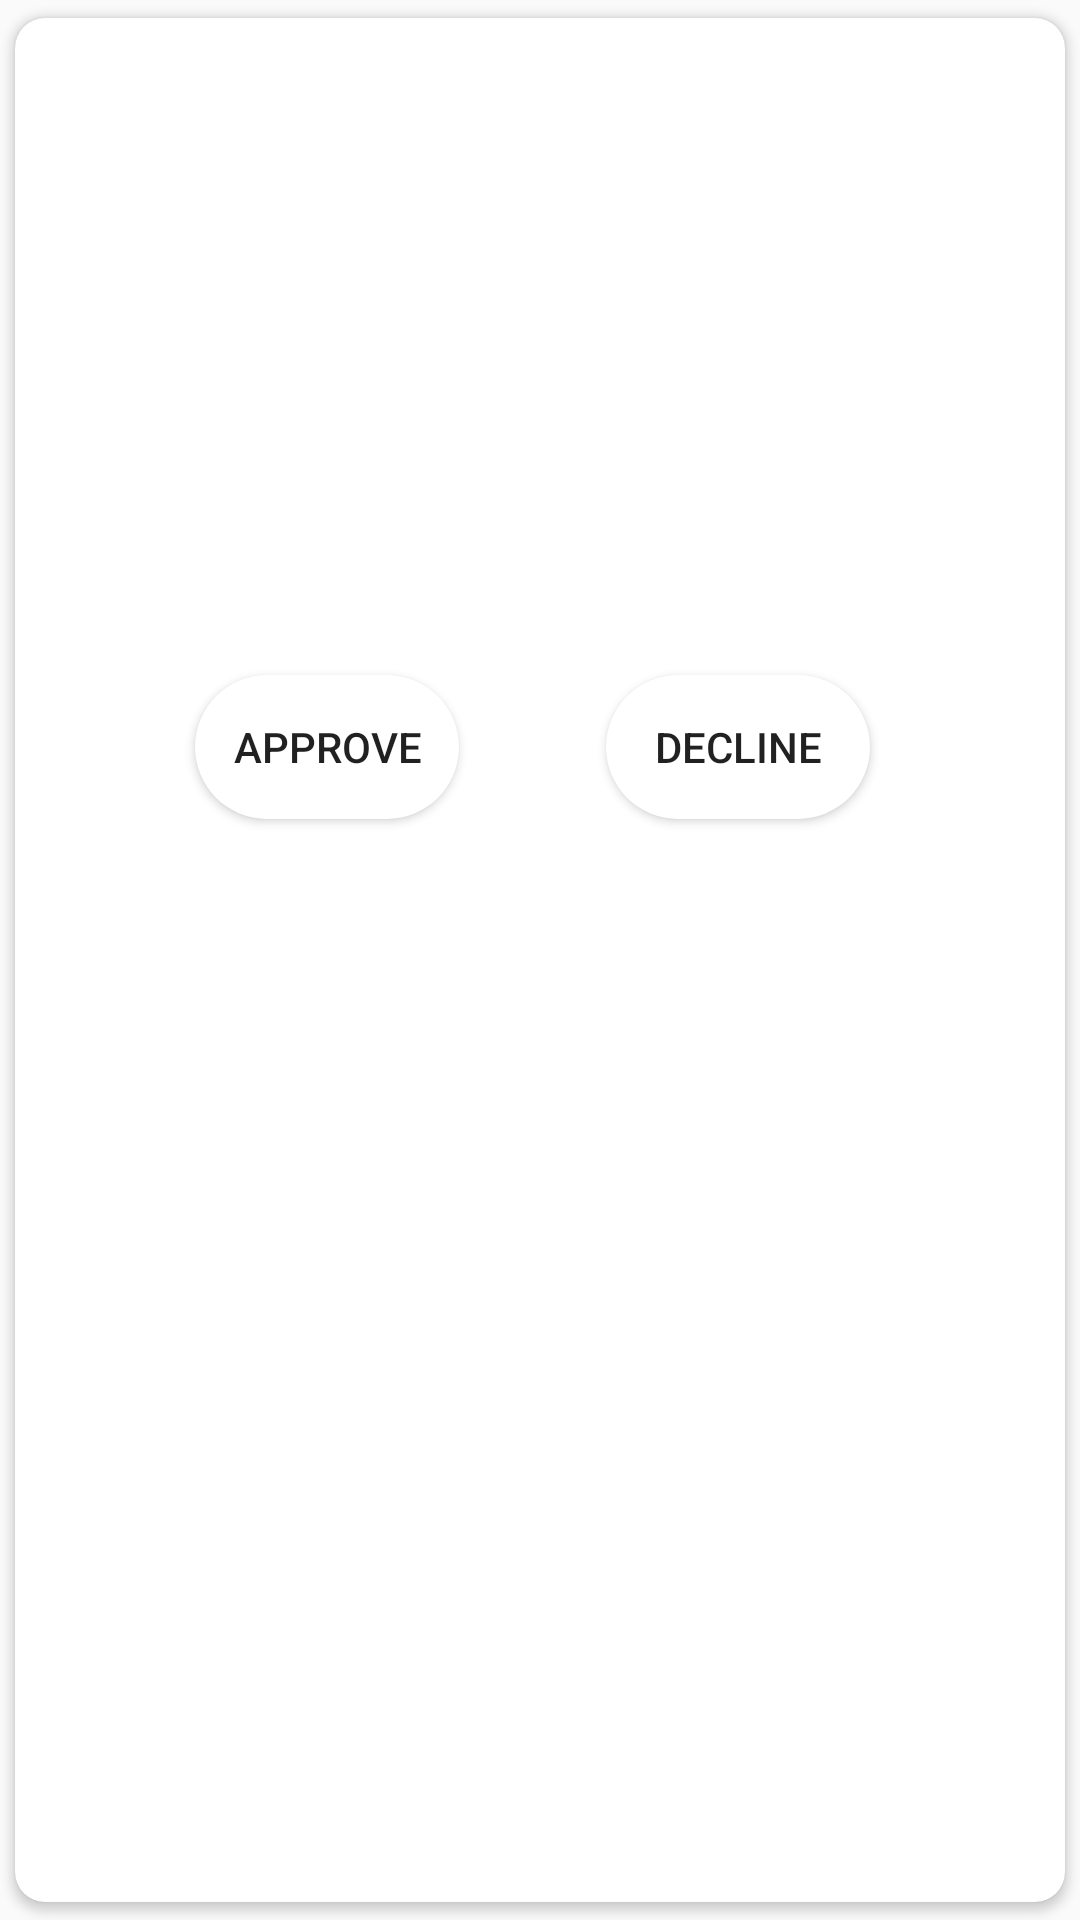

Reconstruct the res/layout file that produces this screen, plus the resources it refers to.
<!-- AndroidManifest.xml: application theme Theme.TourGuide -->
<!-- res/layout/adminsinglerow.xml -->
<?xml version="1.0" encoding="UTF-8"?>
<androidx.cardview.widget.CardView xmlns:tools="http://schemas.android.com/tools"
    app:cardUseCompatPadding="true"
    android:elevation="8dp"
    app:cardCornerRadius="10dp"
    xmlns:app="http://schemas.android.com/apk/res-auto"
    android:layout_height="wrap_content"
    android:layout_width="match_parent"
    xmlns:android="http://schemas.android.com/apk/res/android">


    <androidx.constraintlayout.widget.ConstraintLayout
        android:layout_width="match_parent"
        android:layout_height="match_parent">


        <ImageView
            android:id="@+id/adminView"
            android:layout_width="match_parent"
            android:layout_height="300dp"
            android:scaleType="fitXY"
            app:layout_constraintBottom_toBottomOf="parent"
            app:layout_constraintEnd_toEndOf="parent"
            app:layout_constraintHorizontal_bias="1.0"
            app:layout_constraintStart_toStartOf="parent"
            app:layout_constraintTop_toTopOf="parent"
            app:layout_constraintVertical_bias="0.0" />

        <TextView
            android:id="@+id/adminTitle"
            android:layout_width="wrap_content"
            android:layout_height="wrap_content"
            android:layout_marginStart="12dp"
            android:layout_marginLeft="12dp"
            android:layout_marginTop="116dp"
            android:text="Shajek"
            android:textColor="@color/white"
            android:textSize="22sp"
            app:layout_constraintEnd_toEndOf="parent"
            app:layout_constraintHorizontal_bias="0.0"
            app:layout_constraintStart_toStartOf="parent"
            app:layout_constraintTop_toTopOf="parent" />

        <TextView
            android:id="@+id/adminDesc"
            android:layout_width="wrap_content"
            android:layout_height="wrap_content"
            android:layout_marginStart="12dp"
            android:layout_marginTop="32dp"
            android:text="Shajek"
            android:textColor="@color/white"
            android:textSize="10sp"
            app:layout_constraintEnd_toEndOf="parent"
            app:layout_constraintHorizontal_bias="0.012"
            app:layout_constraintStart_toStartOf="parent"
            app:layout_constraintTop_toBottomOf="@+id/adminTitle"/>

        <Button
            android:id="@+id/approve_btn"
            android:layout_width="wrap_content"
            android:layout_height="wrap_content"
            android:layout_marginStart="60dp"
            android:layout_marginTop="28dp"
            android:text="Approve"
            android:background="@drawable/circle_bg"
            app:layout_constraintStart_toStartOf="parent"
            app:layout_constraintTop_toBottomOf="@+id/adminDesc" />

        <Button
            android:id="@+id/decline_btn"
            android:layout_width="wrap_content"
            android:layout_height="wrap_content"
            android:layout_marginTop="28dp"
            android:layout_marginEnd="16dp"
            android:text="Decline"
            android:background="@drawable/circle_bg"
            app:layout_constraintEnd_toEndOf="parent"
            app:layout_constraintStart_toEndOf="@+id/approve_btn"
            app:layout_constraintTop_toBottomOf="@+id/adminDesc" />

        <TextView
            android:id="@+id/state"
            android:layout_width="wrap_content"
            android:layout_height="wrap_content"
            android:text=""
            android:textSize="10sp"
            app:layout_constraintEnd_toStartOf="@+id/decline_btn"
            app:layout_constraintStart_toEndOf="@+id/approve_btn"
            app:layout_constraintTop_toBottomOf="@+id/approve_btn" />


    </androidx.constraintlayout.widget.ConstraintLayout>

</androidx.cardview.widget.CardView>
<!-- resources referenced by this layout -->
<resources>
  <color name="white">#FFFFFFFF</color>
  <!-- drawable circle_bg (drawable) -->
  <?xml version="1.0" encoding="utf-8"?>
  <shape android:shape="rectangle" xmlns:android="http://schemas.android.com/apk/res/android">
  
      <solid android:color="#ffffff"/>
      <corners android:radius="300dp"/>
      <padding
          android:left="8dp"
          android:right="8dp"
          android:top="2dp"
          android:bottom="2dp"/>
  </shape>
  <style name="Theme.TourGuide" parent="Theme.AppCompat.Light.NoActionBar">
          
          <item name="colorPrimary">@color/purple_500</item>
          <item name="colorPrimaryVariant">@color/purple_700</item>
          <item name="colorOnPrimary">@color/white</item>
          
          <item name="colorSecondary">@color/teal_200</item>
          <item name="colorSecondaryVariant">@color/teal_700</item>
          <item name="colorOnSecondary">@color/black</item>
          
          <item name="android:statusBarColor" tools:targetApi="l">?attr/colorPrimaryVariant</item>
          
      </style>
  <color name="purple_500">#FF6200EE</color>
  <color name="purple_700">#FF3700B3</color>
  <color name="teal_200">#FF03DAC5</color>
  <color name="teal_700">#FF018786</color>
  <color name="black">#FF000000</color>
</resources>
